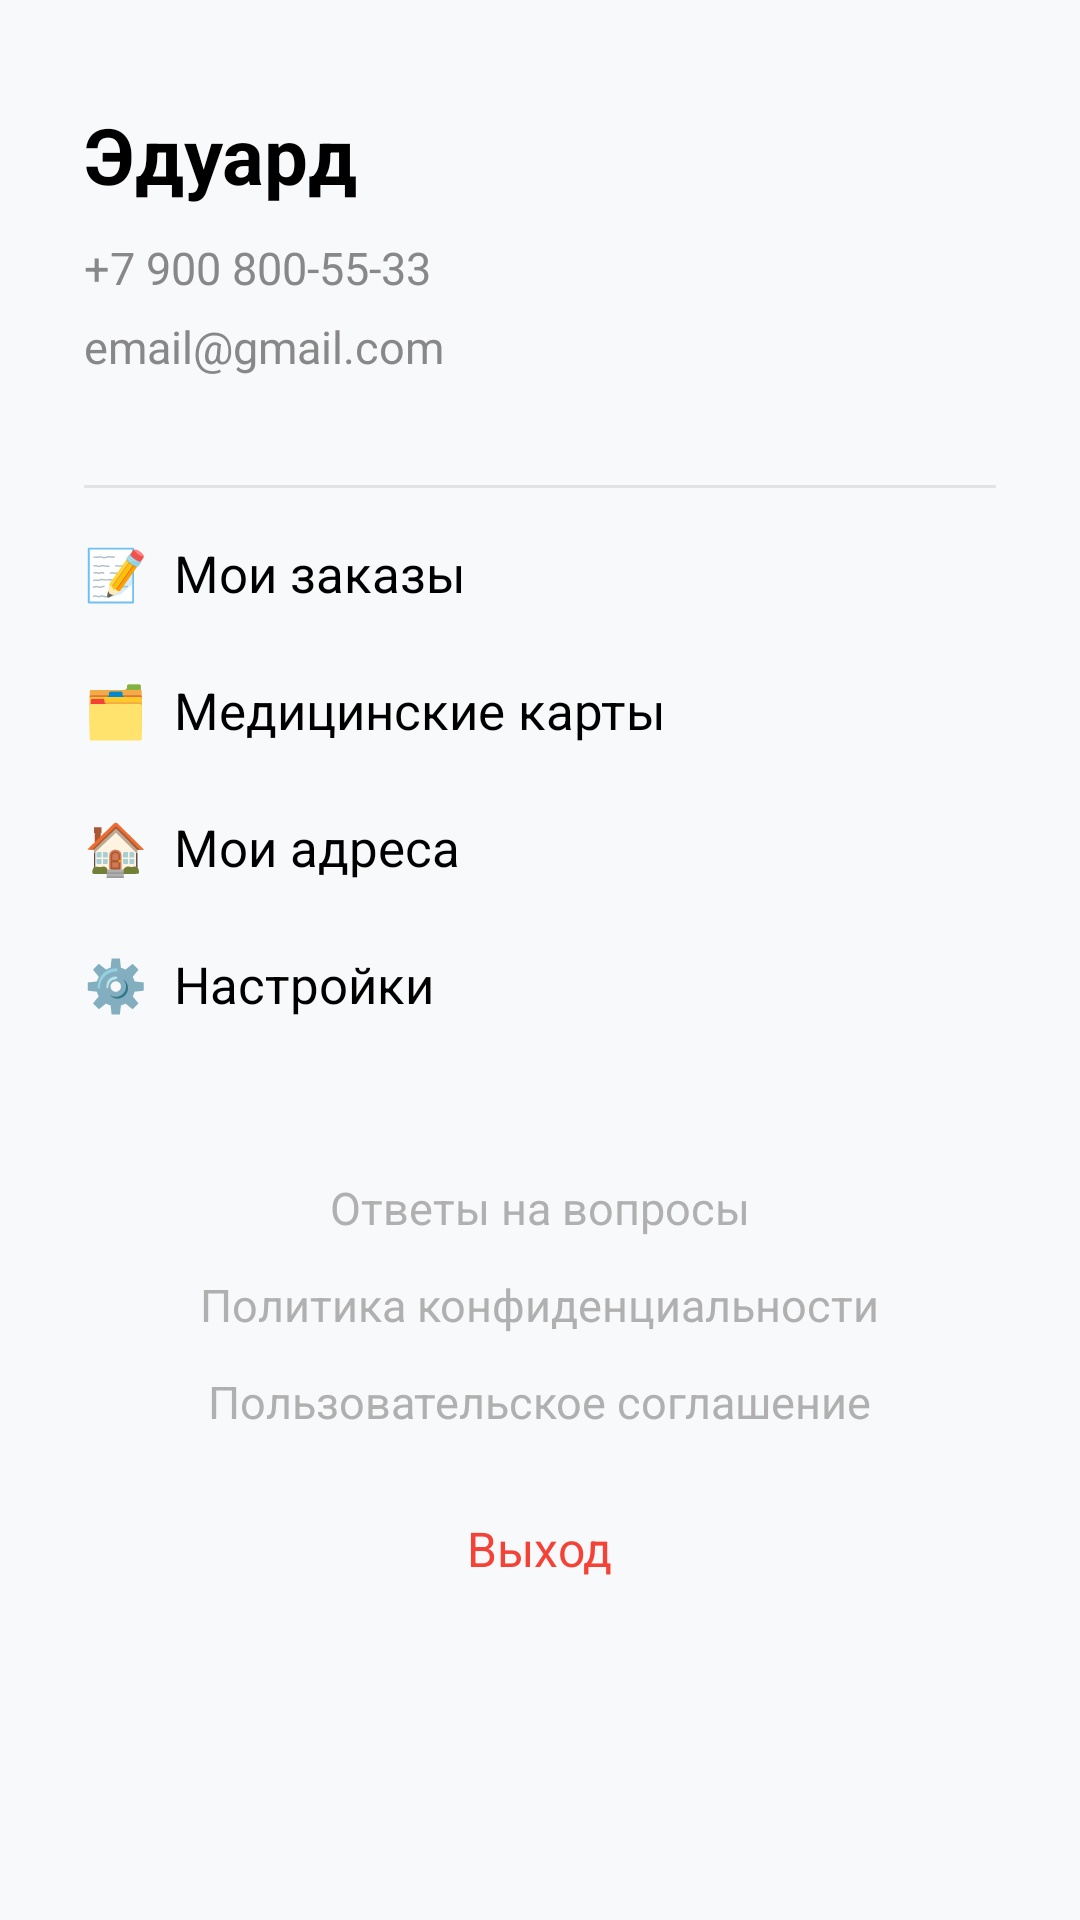

Produce the Android XML layout that renders to this screen, including the resource entries it uses.
<!-- AndroidManifest.xml: application theme Theme.Exam -->
<!-- res/layout/fragment_profile.xml -->
<?xml version="1.0" encoding="utf-8"?>
<ScrollView xmlns:android="http://schemas.android.com/apk/res/android"
    android:layout_width="match_parent"
    android:layout_height="match_parent"
    android:background="@color/background">

    <LinearLayout
        android:orientation="vertical"
        android:layout_width="match_parent"
        android:layout_height="wrap_content"
        android:padding="28dp">

        <TextView
            android:id="@+id/tvName"
            android:layout_width="wrap_content"
            android:layout_height="wrap_content"
            android:text="Эдуард"
            android:textSize="26sp"
            android:textStyle="bold"
            android:fontFamily="sans-serif"
            android:layout_marginTop="6dp"
            android:layout_marginBottom="10dp"
            android:textColor="@android:color/black"/>

        <TextView
            android:id="@+id/tvPhone"
            android:layout_width="wrap_content"
            android:layout_height="wrap_content"
            android:text="+7 900 800-55-33"
            android:textSize="15sp"
            android:textColor="#888888"
            android:layout_marginBottom="6dp"/>

        <TextView
            android:id="@+id/tvEmail"
            android:layout_width="wrap_content"
            android:layout_height="wrap_content"
            android:text="email@gmail.com"
            android:textSize="15sp"
            android:textColor="#888888"
            android:layout_marginBottom="28dp"/>

        <View
            android:layout_width="match_parent"
            android:layout_height="1dp"
            android:background="#E3E3E3"
            android:layout_marginVertical="8dp" />

        <LinearLayout
            android:layout_width="match_parent"
            android:layout_height="wrap_content"
            android:orientation="vertical"
            android:layout_marginBottom="32dp">

            <TextView
                android:id="@+id/btnOrders"
                android:layout_width="match_parent"
                android:layout_height="wrap_content"
                android:text="📝  Мои заказы"
                android:textSize="17sp"
                android:fontFamily="sans-serif"
                android:textColor="@android:color/black"
                android:paddingVertical="9dp"
                android:layout_marginBottom="5dp"
                android:background="?android:attr/selectableItemBackground"
                android:clickable="true"/>

            <TextView
                android:id="@+id/btnCards"
                android:layout_width="match_parent"
                android:layout_height="wrap_content"
                android:text="🗂️  Медицинские карты"
                android:textSize="17sp"
                android:fontFamily="sans-serif"
                android:textColor="@android:color/black"
                android:paddingVertical="9dp"
                android:layout_marginBottom="5dp"
                android:background="?android:attr/selectableItemBackground"
                android:clickable="true"/>

            <TextView
                android:id="@+id/btnAddresses"
                android:layout_width="match_parent"
                android:layout_height="wrap_content"
                android:text="🏠  Мои адреса"
                android:textSize="17sp"
                android:fontFamily="sans-serif"
                android:textColor="@android:color/black"
                android:paddingVertical="9dp"
                android:layout_marginBottom="5dp"
                android:background="?android:attr/selectableItemBackground"
                android:clickable="true"/>

            <TextView
                android:id="@+id/btnSettings"
                android:layout_width="match_parent"
                android:layout_height="wrap_content"
                android:text="⚙️  Настройки"
                android:textSize="17sp"
                android:fontFamily="sans-serif"
                android:textColor="@android:color/black"
                android:paddingVertical="9dp"
                android:layout_marginBottom="12dp"
                android:background="?android:attr/selectableItemBackground"
                android:clickable="true"/>
        </LinearLayout>

        <LinearLayout
            android:layout_width="match_parent"
            android:layout_height="wrap_content"
            android:orientation="vertical"
            android:gravity="center_horizontal"
            android:layout_marginBottom="28dp">

            <TextView
                android:id="@+id/btnFaq"
                android:layout_width="wrap_content"
                android:layout_height="wrap_content"
                android:text="Ответы на вопросы"
                android:textSize="15sp"
                android:fontFamily="sans-serif"
                android:textColor="#B0B0B0"
                android:layout_marginBottom="12dp"
                android:enabled="false"/>

            <TextView
                android:id="@+id/btnPrivacy"
                android:layout_width="wrap_content"
                android:layout_height="wrap_content"
                android:text="Политика конфиденциальности"
                android:textSize="15sp"
                android:fontFamily="sans-serif"
                android:textColor="#B0B0B0"
                android:layout_marginBottom="12dp"
                android:enabled="false"/>

            <TextView
                android:id="@+id/btnTerms"
                android:layout_width="wrap_content"
                android:layout_height="wrap_content"
                android:text="Пользовательское соглашение"
                android:textSize="15sp"
                android:fontFamily="sans-serif"
                android:textColor="#B0B0B0"
                android:layout_marginBottom="0dp"
                android:enabled="false"/>
        </LinearLayout>

        <TextView
            android:id="@+id/btnLogout"
            android:layout_width="wrap_content"
            android:layout_height="wrap_content"
            android:layout_gravity="center_horizontal"
            android:text="Выход"
            android:textSize="16sp"
            android:fontFamily="sans-serif"
            android:textColor="#F44336"
            android:background="?android:attr/selectableItemBackground"
            android:clickable="true"/>
    </LinearLayout>
</ScrollView>
<!-- resources referenced by this layout -->
<resources>
  <color name="background">#F8F9FB</color>
  <style name="Theme.Exam" parent="Theme.MaterialComponents.Light.NoActionBar">
          <item name="colorPrimary">@color/colorPrimary</item>
          <item name="colorAccent">@color/colorAccent</item>
          <item name="android:windowBackground">@color/lightGray</item>
          <item name="android:textColorPrimary">#232323</item>
          <item name="android:textColorSecondary">@color/profileSubtitle</item>
      </style>
  <color name="colorPrimary">#FFFFFF</color>
  <color name="colorAccent">#2963FF</color>
  <color name="lightGray">#F5F5F5</color>
  <color name="profileSubtitle">#9E9E9E</color>
</resources>
